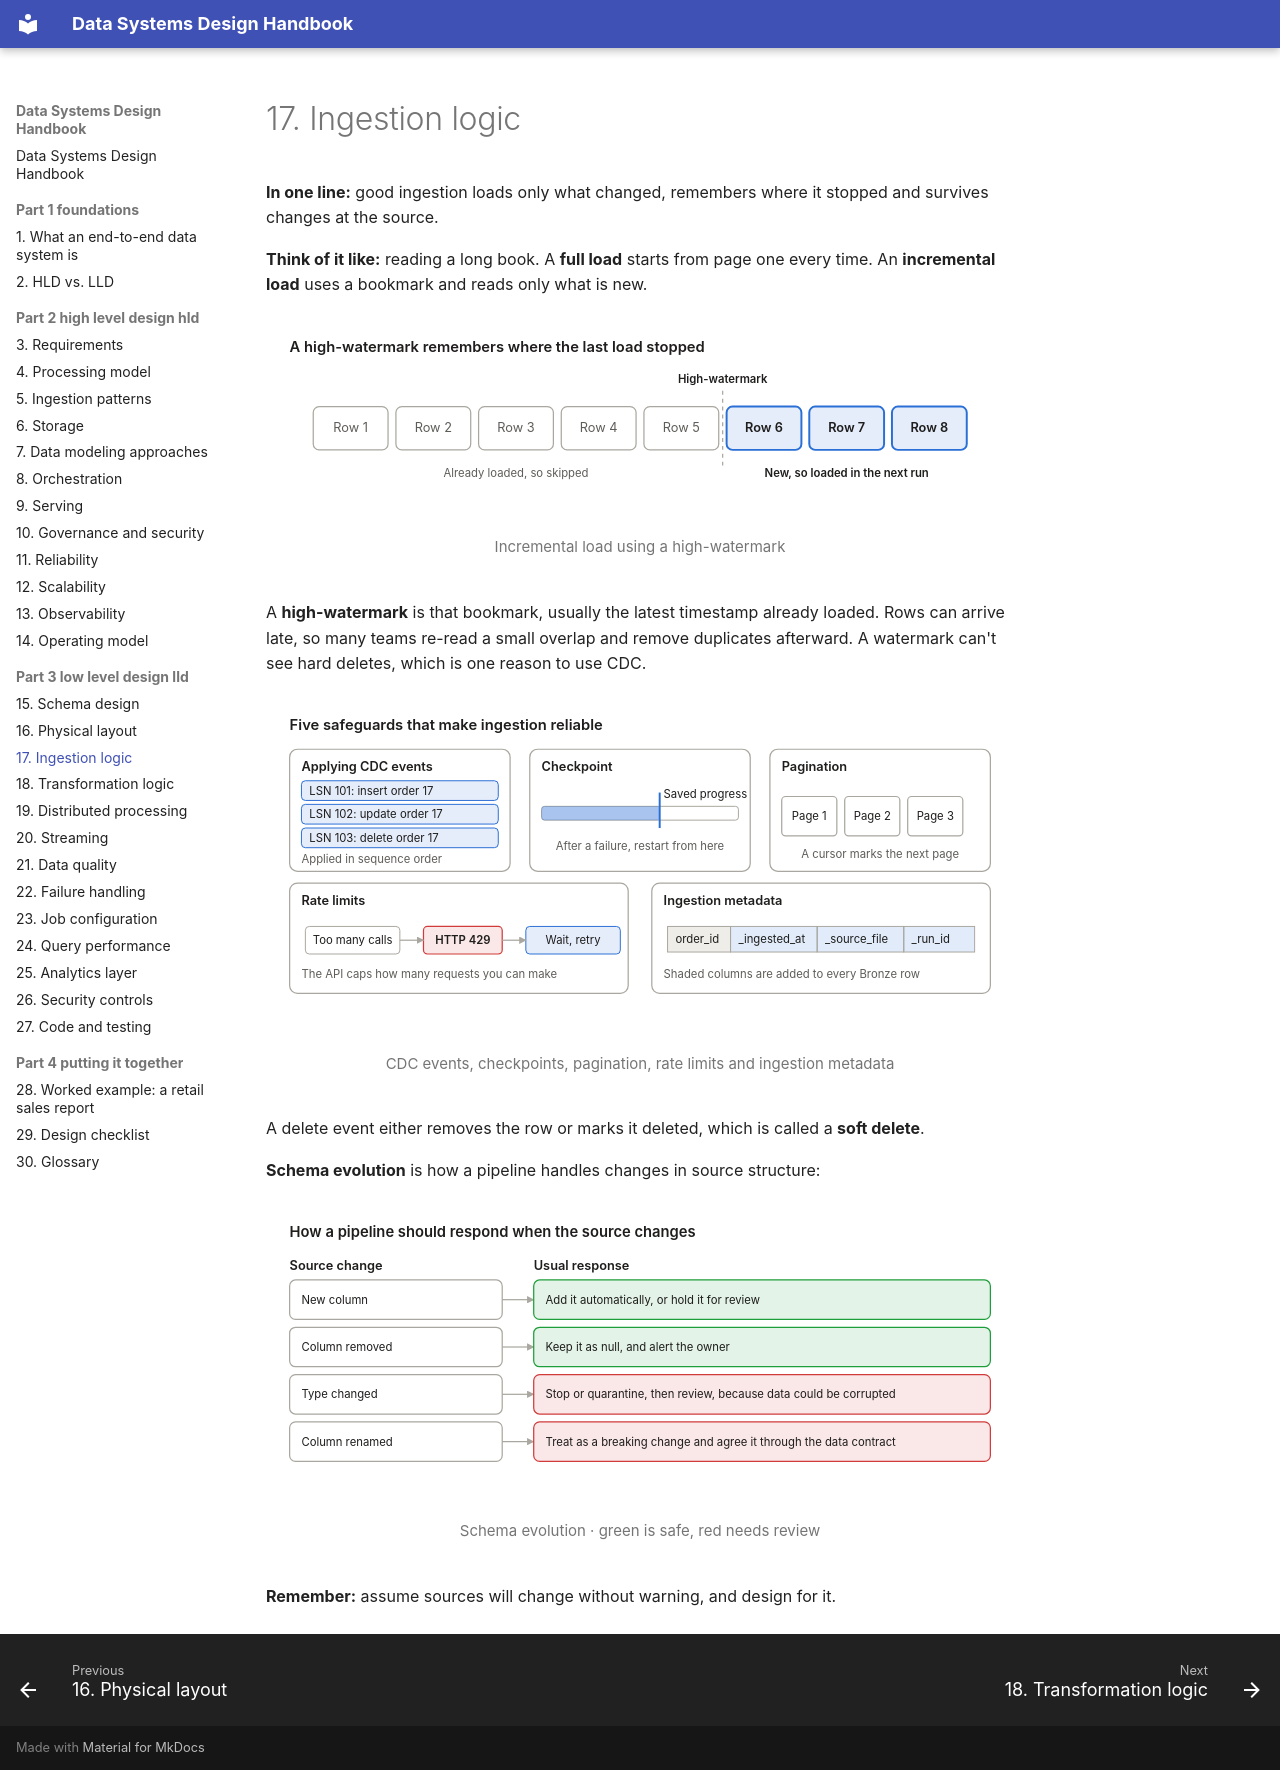

repository: seeralikhith/Data_System_Design · page: part-3-low-level-design-lld/17-ingestion-logic/index.html · generator: mkdocs

# 17. Ingestion logic

**In one line:** good ingestion loads only what changed, remembers where it stopped and survives changes at the source.

**Think of it like:** reading a long book. A **full load** starts from page one every time. An **incremental load** uses a bookmark and reads only what is new.

<figure markdown="span">
  ![Incremental load using a high-watermark](../assets/diagrams/17-1-light.svg#only-light)
  ![Incremental load using a high-watermark](../assets/diagrams/17-1-dark.svg#only-dark)
  <figcaption>Incremental load using a high-watermark</figcaption>
</figure>

A **high-watermark** is that bookmark, usually the latest timestamp already loaded. Rows can arrive late, so many teams re-read a small overlap and remove duplicates afterward. A watermark can't see hard deletes, which is one reason to use CDC.

<figure markdown="span">
  ![CDC events, checkpoints, pagination, rate limits and ingestion metadata](../assets/diagrams/17-2-light.svg#only-light)
  ![CDC events, checkpoints, pagination, rate limits and ingestion metadata](../assets/diagrams/17-2-dark.svg#only-dark)
  <figcaption>CDC events, checkpoints, pagination, rate limits and ingestion metadata</figcaption>
</figure>

A delete event either removes the row or marks it deleted, which is called a **soft delete**.

**Schema evolution** is how a pipeline handles changes in source structure:

<figure markdown="span">
  ![Schema evolution · green is safe, red needs review](../assets/diagrams/17-3-light.svg#only-light)
  ![Schema evolution · green is safe, red needs review](../assets/diagrams/17-3-dark.svg#only-dark)
  <figcaption>Schema evolution · green is safe, red needs review</figcaption>
</figure>

**Remember:** assume sources will change without warning, and design for it.
